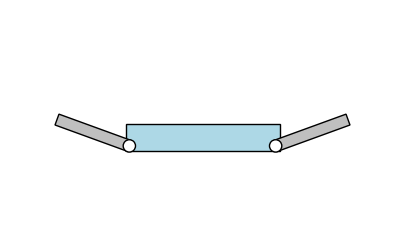

Write the Python code that produced this figure.
import matplotlib.pyplot as plt
import numpy as np
from matplotlib.patches import Polygon, Circle

# --- Robot parameters ---
BODY_LEN = 2.0
BODY_H   = 0.35
PIVOT_Y  = 0.35                 # body center height above origin
FRONT_PIVOT_X = +0.95          # pivot x in BODY frame (forward +)
REAR_PIVOT_X  = -0.95          # pivot x in BODY frame (backward -)

FLIPPER_LEN = 1.0
FLIPPER_THK = 0.15

# --- Joint appearance/placement ---
JOINT_R      = 0.08            # joint circle radius
JOINT_OFFSET = 0.06            # above body bottom edge (in BODY frame)

def rot2d(theta):
    c, s = np.cos(theta), np.sin(theta)
    return np.array([[c, -s], [s, c]])

def draw_flipper_rect(ax, pivot_world, angle_world_rad, length, thickness, color='0.75'):
    """Draw a thick rectangular flipper given a world-frame pivot and angle."""
    rect_local = np.array([
        [0,       -thickness/2],
        [length,  -thickness/2],
        [length,   thickness/2],
        [0,        thickness/2]
    ])
    R = rot2d(angle_world_rad)
    rect_world = (R @ rect_local.T).T + pivot_world
    ax.add_patch(Polygon(rect_world, closed=True, facecolor=color, edgecolor='k'))
    return rect_world

def draw_robot(ax, body_angle_deg=0, front_rel_deg=0, rear_rel_deg=0):
    """
    Draw robot and return (xmin, xmax, ymin, ymax).
    Angles:
      - body_angle_deg: body rotation in WORLD frame
      - front_rel_deg:  front flipper angle relative to body x-axis (forward)
      - rear_rel_deg:   rear flipper angle relative to body x-axis but pointing backward
                        (we use world angle = body + (180° - rear_rel))
    """
    # Body center in WORLD frame
    body_center = np.array([0.0, PIVOT_Y])
    body_th = np.deg2rad(body_angle_deg)

    # --- Body rectangle in BODY frame (centered at origin) ---
    halfL, halfH = BODY_LEN/2, BODY_H/2
    body_local = np.array([
        [-halfL,  halfH],
        [ halfL,  halfH],
        [ halfL, -halfH],
        [-halfL, -halfH]
    ])
    # rotate to WORLD and translate
    body_world = (rot2d(body_th) @ body_local.T).T + body_center
    body_patch = Polygon(body_world, closed=True, facecolor='lightblue', edgecolor='k', zorder=1)
    ax.add_patch(body_patch)

    # --- Pivot (joint) positions in BODY frame (then rotate+translate to WORLD) ---
    y_pivot_local = -halfH + JOINT_OFFSET
    front_pivot_local = np.array([FRONT_PIVOT_X, y_pivot_local])
    rear_pivot_local  = np.array([REAR_PIVOT_X,  y_pivot_local])

    front_pivot = (rot2d(body_th) @ front_pivot_local) + body_center
    rear_pivot  = (rot2d(body_th) @ rear_pivot_local)  + body_center

    # --- Flippers (angles converted to WORLD) ---
    front_world_th = body_th + np.deg2rad(front_rel_deg)
    # rear: point backward, then apply -rear_rel around body x-axis
    rear_world_th  = body_th + (np.pi - np.deg2rad(rear_rel_deg))

    fl1 = draw_flipper_rect(ax, front_pivot, front_world_th, FLIPPER_LEN, FLIPPER_THK, color='0.75')
    fl2 = draw_flipper_rect(ax, rear_pivot,  rear_world_th,  FLIPPER_LEN, FLIPPER_THK, color='0.75')

    # --- Joints (small circles) ---
    ax.add_patch(Circle(front_pivot, JOINT_R, facecolor='white', edgecolor='k', zorder=3))
    ax.add_patch(Circle(rear_pivot,  JOINT_R, facecolor='white', edgecolor='k', zorder=3))

    # --- Compute tight bounding box of everything we drew ---
    all_pts = np.vstack([body_world, fl1, fl2,
                         front_pivot[None,:], rear_pivot[None,:]])
    pad = 0.08  # small visual margin
    xmin, ymin = all_pts.min(axis=0) - pad
    xmax, ymax = all_pts.max(axis=0) + pad

    ax.set_aspect('equal', adjustable='box')
    ax.axis('off')
    ax.set_xlim(-2.5, 2.5)
    ax.set_ylim(-1.0, 2.0)

    return xmin, xmax, ymin, ymax

# ---- Example: body=10°, front=+5° (relative to body), rear=−53° (relative to body) ----
if __name__ == "__main__":
    body_angle = 0
    front_angle = 20
    rear_angle  = 20

    fig, ax = plt.subplots(figsize=(5, 3))
    xmin, xmax, ymin, ymax = draw_robot(ax, body_angle, front_angle, rear_angle)

    # # Size figure to content (optional; improves raster resolution control)
    # width, height = (xmax-xmin), (ymax-ymin)
    # fig.set_size_inches(width*2.5, height*2.5)  # scale factor for DPI

    filename = f"robot_b{body_angle}_f{front_angle}_r{rear_angle}.png"
    plt.savefig(filename, dpi=400, transparent=True, bbox_inches='tight', pad_inches=0)
    print("Saved:", filename)
    plt.show()
